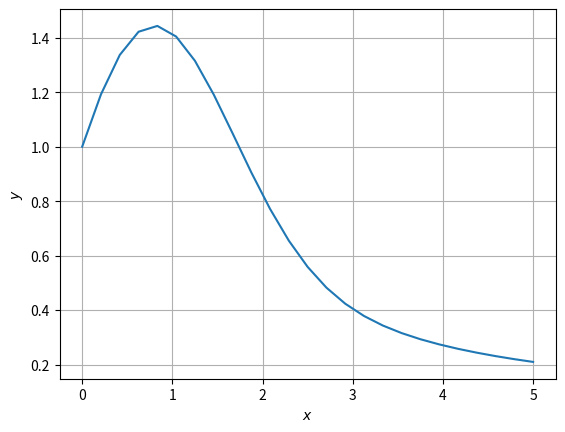

Reproduce this figure in Python. (Note: this script raises an exception after producing the figure.)
import numpy as np
import matplotlib.pyplot as plt

a = 0
b = 5
n = 25
x = np.linspace(a,b,n)
h = (b-a)/(n+1) #interval
y=[]
tempy = 1
for i in range(n):
	y.append(tempy)
	tempy = tempy + h*(1-x[i]*tempy)

#Plotting
plt.plot(x,y)
plt.grid()
plt.xlabel('$x$')
plt.ylabel('$y$')

#Comment the following line
plt.savefig('../figs/euler_modified.eps')
plt.show()

